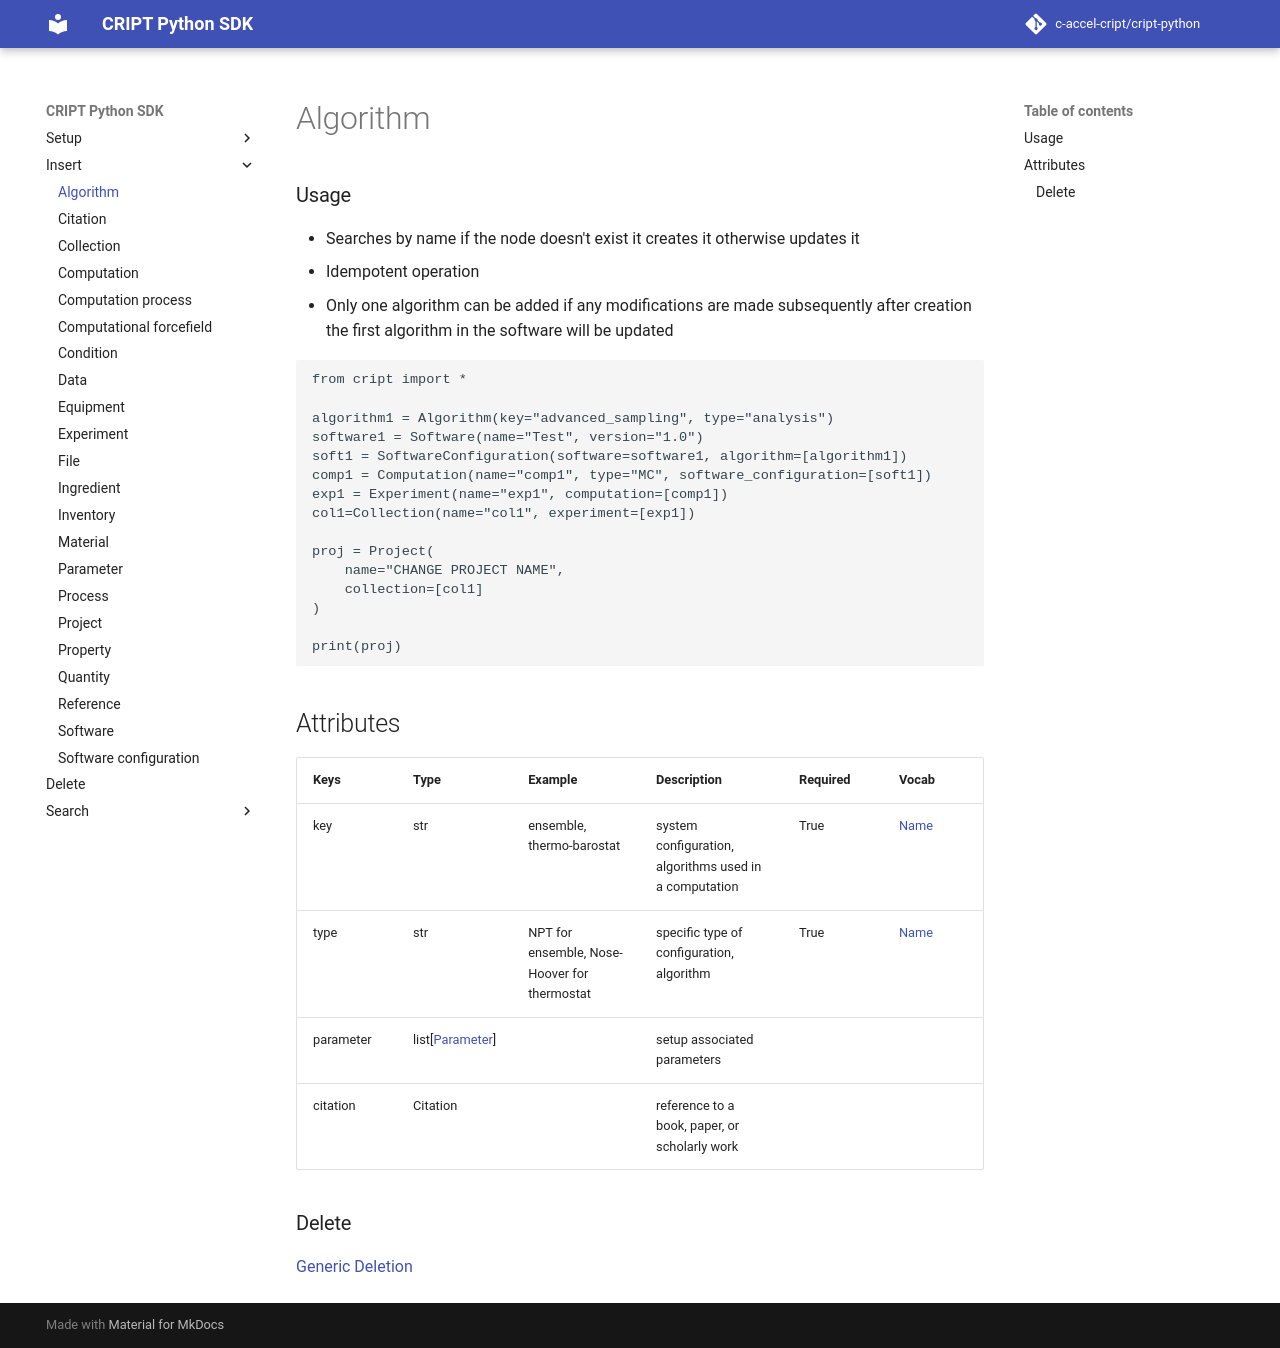

repository: C-Accel-CRIPT/cript-python · page: insert/algorithm/index.html · generator: mkdocs

### Usage

- Searches by name if the node doesn't exist it creates it otherwise updates it
- Idempotent operation
- Only one algorithm can be added if any modifications are made subsequently after creation the first algorithm in the software will be updated

```python
from cript import *

algorithm1 = Algorithm(key="advanced_sampling", type="analysis")
software1 = Software(name="Test", version="1.0")
soft1 = SoftwareConfiguration(software=software1, algorithm=[algorithm1])
comp1 = Computation(name="comp1", type="MC", software_configuration=[soft1])
exp1 = Experiment(name="exp1", computation=[comp1])
col1=Collection(name="col1", experiment=[exp1])

proj = Project(
    name="CHANGE PROJECT NAME",
    collection=[col1]
)

print(proj)
```

## Attributes

| Keys      | Type            | Example                                      | Description                                            | Required | Vocab |
|-----------|-----------------|----------------------------------------------|--------------------------------------------------------|----------|-------|
| key       | str             | ensemble, thermo-barostat                    | system configuration, algorithms used in a computation | True     | [Name](https://app.criptapp.org/vocab/algorithm_key)  |
| type      | str             | NPT for ensemble, Nose-Hoover for thermostat | specific type of configuration, algorithm              | True     | [Name](https://app.criptapp.org/vocab/algorithm_type)     |
| parameter | list[[Parameter](../parameter)] |                              | setup associated parameters                            |          |       |
| citation  | Citation        |                                              | reference to a book, paper, or scholarly work          |          |       |


### Delete

[Generic Deletion](../delete.md)
